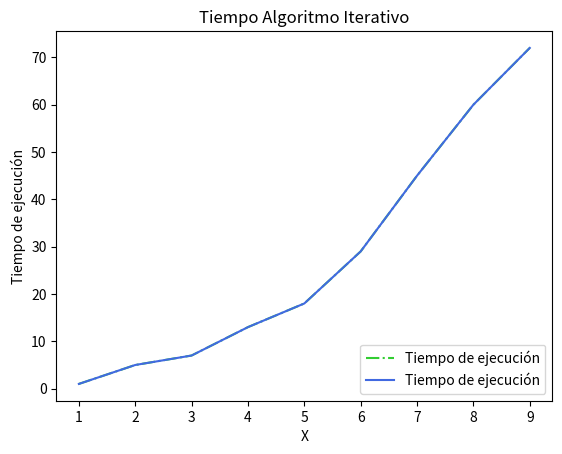

The matplotlib source for this figure:
import matplotlib.pyplot as plt
test = [1,5,7,13,18,29,45,60,72]

def graficar(datos, color,textura, titulo):
    x = []

    for i in range(1,len(datos)+1):
        x.append(i)
    plt.title(titulo)
    plt.xlabel("X")
    plt.ylabel("Tiempo de ejecución")
    plt.plot(x, datos,color = color,  label = "Tiempo de ejecución",linestyle = textura)
    plt.legend(loc = 4)
    plt.show()

#recursivo
graficar(test, color = "limegreen",textura = "-.", titulo = "Tiempo Algoritmo Recursivo")

#iterativo
graficar(test, color = "royalblue",textura = "-", titulo = "Tiempo Algoritmo Iterativo")